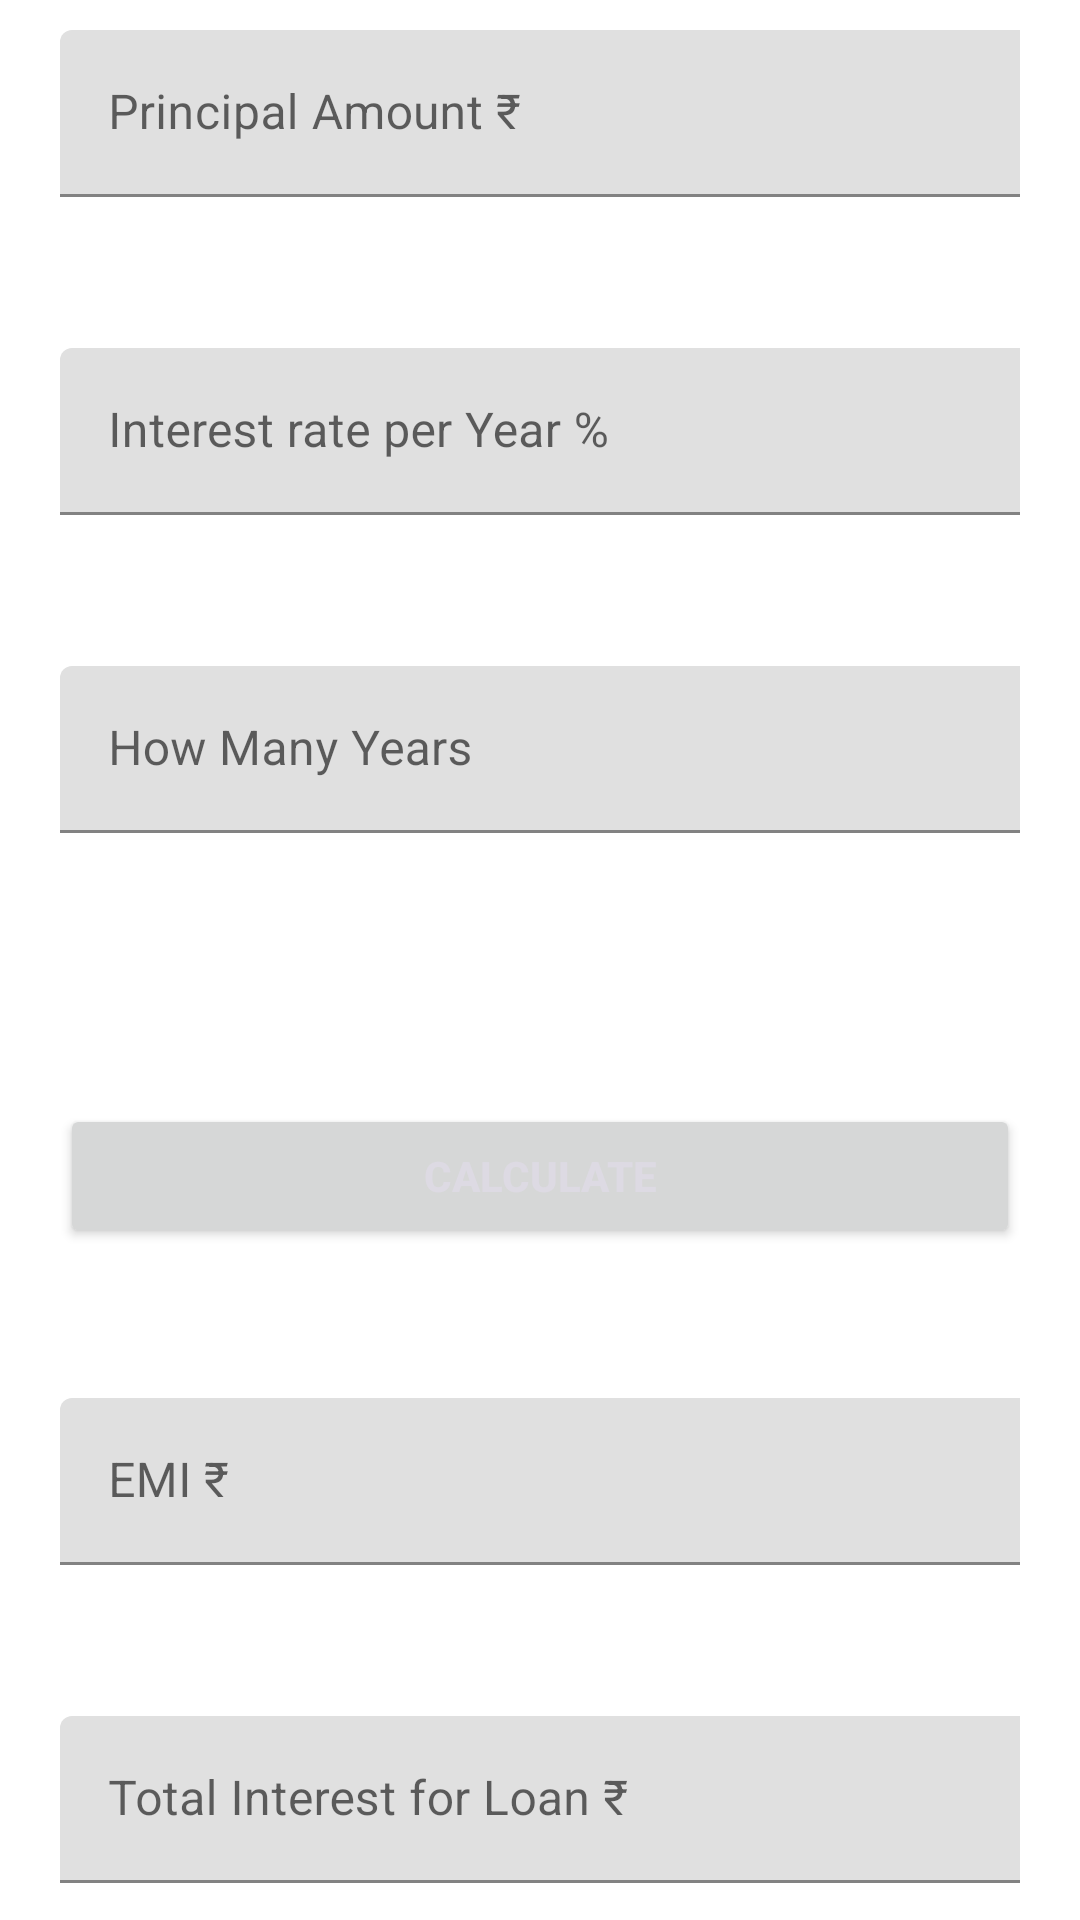

Write the Android layout XML for this screen, with the resource values it uses.
<!-- AndroidManifest.xml: application theme Theme.Tax_Calculator -->
<!-- res/layout/activity_emi.xml -->
<?xml version="1.0" encoding="utf-8"?>

<androidx.constraintlayout.widget.ConstraintLayout xmlns:android="http://schemas.android.com/apk/res/android"
    xmlns:app="http://schemas.android.com/apk/res-auto"
    xmlns:tools="http://schemas.android.com/tools"
    android:layout_width="match_parent"
    android:layout_height="match_parent"
    tools:context=".EMIActivity">

    <LinearLayout
        android:id="@+id/linearLayout"
        android:layout_width="match_parent"
        android:layout_height="match_parent"
        android:orientation="vertical"
        android:paddingLeft="20dp"
        android:paddingTop="10dp"
        android:paddingRight="20dp">


        <com.google.android.material.textfield.TextInputLayout
            android:id="@+id/input_layout_principal"
            android:layout_width="392dp"
            android:layout_height="56dp"
            android:layout_marginBottom="50dp"
            app:layout_constraintBottom_toBottomOf="parent"
            app:layout_constraintEnd_toEndOf="parent"
            app:layout_constraintStart_toStartOf="parent">

            <EditText
                android:id="@+id/principal"
                android:layout_width="match_parent"
                android:layout_height="wrap_content"
                android:digits="0123456789."
                android:hint="@string/hint_principal"
                android:inputType="number"
                android:singleLine="true"
                tools:ignore="Autofill" />

        </com.google.android.material.textfield.TextInputLayout>

        <com.google.android.material.textfield.TextInputLayout
            android:id="@+id/input_layout_interest"
            android:layout_width="392dp"
            android:layout_height="56dp"
            android:layout_marginBottom="50dp"
            app:layout_constraintBottom_toBottomOf="parent"
            app:layout_constraintEnd_toEndOf="parent"
            app:layout_constraintTop_toTopOf="parent">

            <EditText
                android:id="@+id/interest"
                android:layout_width="match_parent"
                android:layout_height="wrap_content"
                android:digits="0123456789."
                android:hint="@string/hint_interest"
                android:inputType="number"
                android:singleLine="true"
                tools:ignore="Autofill" />

        </com.google.android.material.textfield.TextInputLayout>

        <com.google.android.material.textfield.TextInputLayout

            android:id="@+id/input_layout_tenure"
            android:layout_width="392dp"
            android:layout_height="56dp"
            android:layout_marginBottom="50dp">

            <EditText
                android:id="@+id/years"
                android:layout_width="match_parent"
                android:layout_height="wrap_content"
                android:digits="0123456789."
                android:hint="@string/hint_years"
                android:inputType="number"
                tools:ignore="Autofill" />

        </com.google.android.material.textfield.TextInputLayout>

        <Button
            android:id="@+id/btn_calculate2"
            android:layout_width="fill_parent"
            android:layout_height="wrap_content"
            android:layout_marginTop="40dp"
            android:text="Calculate"
            android:textColor="#DDDAE3"
            android:textColorHighlight="#2E30B5"
            android:textStyle="bold"
            tools:ignore="HardcodedText" />

        <com.google.android.material.textfield.TextInputLayout

            android:id="@+id/input_layout_emi"
            android:layout_width="392dp"
            android:layout_height="56dp"
            android:layout_marginTop="50dp">

            <EditText
                android:id="@+id/emi"
                android:layout_width="match_parent"
                android:layout_height="wrap_content"
                android:hint="@string/hint_emi"
                android:inputType="number"
                android:maxEms="0"
                tools:ignore="Autofill" />

        </com.google.android.material.textfield.TextInputLayout>

        <com.google.android.material.textfield.TextInputLayout

            android:id="@+id/input_layout_total_Interest"
            android:layout_width="392dp"
            android:layout_height="56dp"
            android:layout_marginTop="50dp">

            <EditText
                android:id="@+id/interest_total"
                android:layout_width="match_parent"
                android:layout_height="wrap_content"
                android:hint="@string/hint_interest_total"
                android:inputType="number"
                tools:ignore="Autofill" />

        </com.google.android.material.textfield.TextInputLayout>


    </LinearLayout>



</androidx.constraintlayout.widget.ConstraintLayout>
<!-- resources referenced by this layout -->
<resources>
  <string name="hint_emi">EMI ₹</string>
  <string name="hint_interest">Interest rate per Year %</string>
  <string name="hint_interest_total">Total Interest for Loan ₹</string>
  <string name="hint_principal">Principal Amount ₹</string>
  <string name="hint_years">How Many Years</string>
  <style name="Theme.Tax_Calculator" parent="Theme.MaterialComponents.DayNight.DarkActionBar">
          
          <item name="colorPrimary">@color/purple_500</item>
          <item name="colorPrimaryVariant">@color/purple_700</item>
          <item name="colorOnPrimary">@color/white</item>
          
          <item name="colorSecondary">@color/teal_200</item>
          <item name="colorSecondaryVariant">@color/teal_700</item>
          <item name="colorOnSecondary">@color/black</item>
          
          <item name="android:statusBarColor" tools:targetApi="l">?attr/colorPrimaryVariant</item>
          
      </style>
  <color name="purple_500">#FF6200EE</color>
  <color name="purple_700">#FF3700B3</color>
  <color name="white">#FFFFFFFF</color>
  <color name="teal_200">#FF03DAC5</color>
  <color name="teal_700">#FF018786</color>
  <color name="black">#FF000000</color>
</resources>
